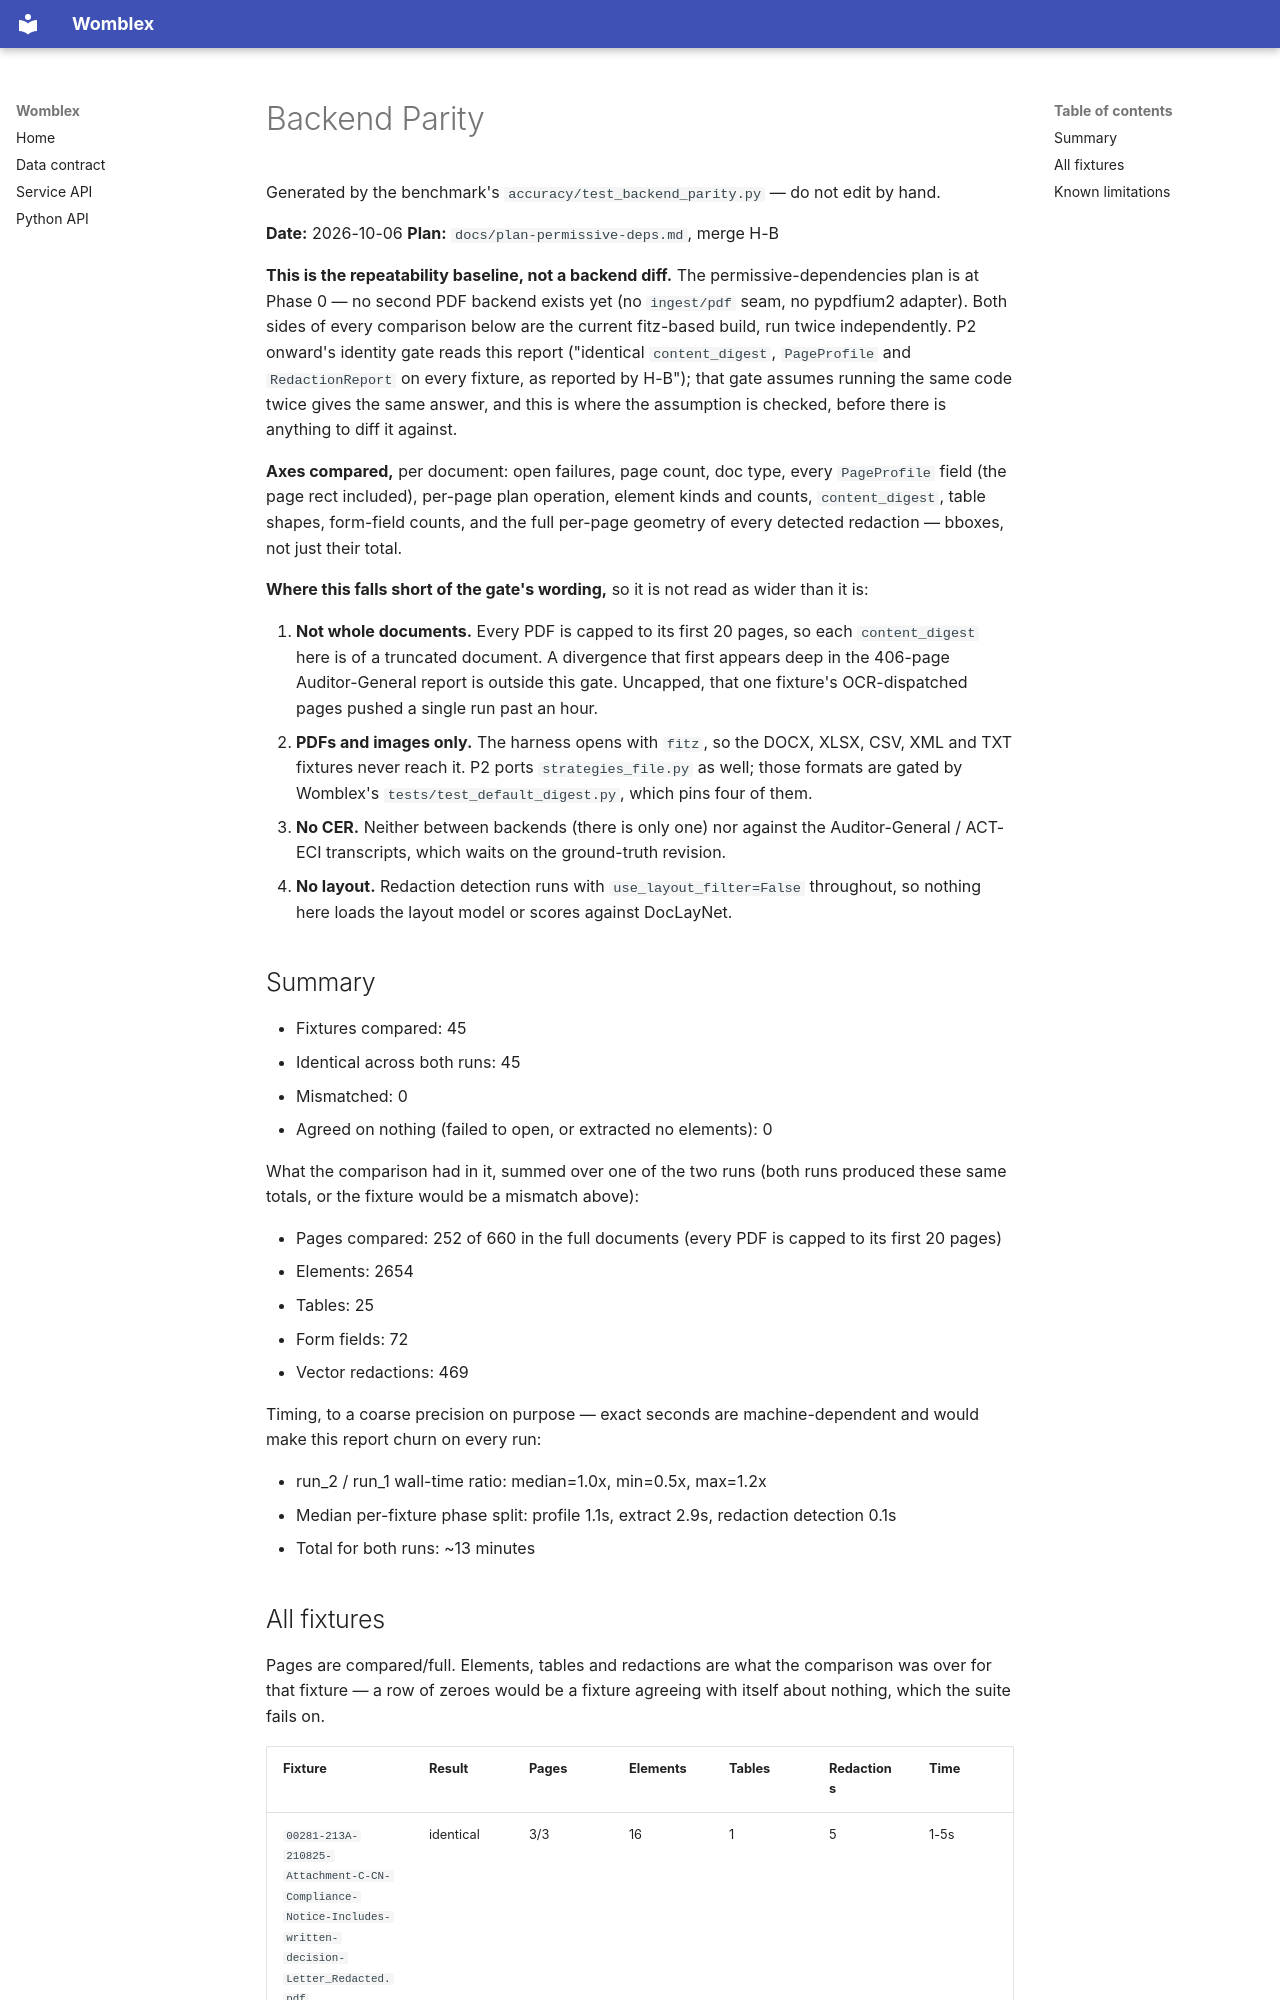

repository: DeepCivic/womblex · page: accuracy/BACKEND_PARITY/index.html · generator: mkdocs

# Backend Parity

Generated by the benchmark's `accuracy/test_backend_parity.py` — do not edit by hand.

**Date:** 2026-10-06
**Plan:** `docs/plan-permissive-deps.md`, merge H-B

**This is the repeatability baseline, not a backend diff.** The permissive-dependencies plan is at Phase 0 — no second PDF backend exists yet (no `ingest/pdf` seam, no pypdfium2 adapter). Both sides of every comparison below are the current fitz-based build, run twice independently. P2 onward's identity gate reads this report ("identical `content_digest`, `PageProfile` and `RedactionReport` on every fixture, as reported by H-B"); that gate assumes running the same code twice gives the same answer, and this is where the assumption is checked, before there is anything to diff it against.

**Axes compared,** per document: open failures, page count, doc type, every `PageProfile` field (the page rect included), per-page plan operation, element kinds and counts, `content_digest`, table shapes, form-field counts, and the full per-page geometry of every detected redaction — bboxes, not just their total.

**Where this falls short of the gate's wording,** so it is not read as wider than it is:

1. **Not whole documents.** Every PDF is capped to its first 20 pages, so each `content_digest` here is of a truncated document. A divergence that first appears deep in the 406-page Auditor-General report is outside this gate. Uncapped, that one fixture's OCR-dispatched pages pushed a single run past an hour.
2. **PDFs and images only.** The harness opens with `fitz`, so the DOCX, XLSX, CSV, XML and TXT fixtures never reach it. P2 ports `strategies_file.py` as well; those formats are gated by Womblex's `tests/test_default_digest.py`, which pins four of them.
3. **No CER.** Neither between backends (there is only one) nor against the Auditor-General / ACT-ECI transcripts, which waits on the ground-truth revision.
4. **No layout.** Redaction detection runs with `use_layout_filter=False` throughout, so nothing here loads the layout model or scores against DocLayNet.
